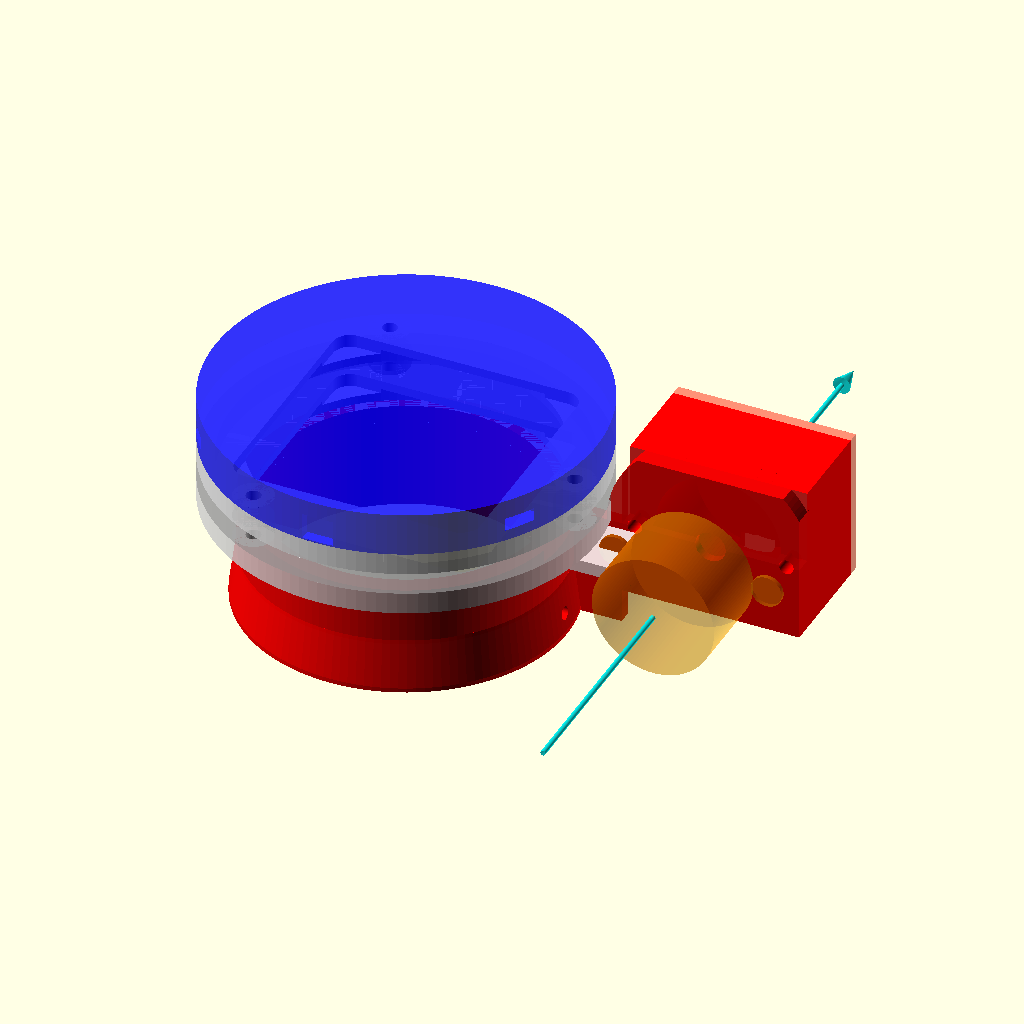
Cell 1 — every parameter at its default value.
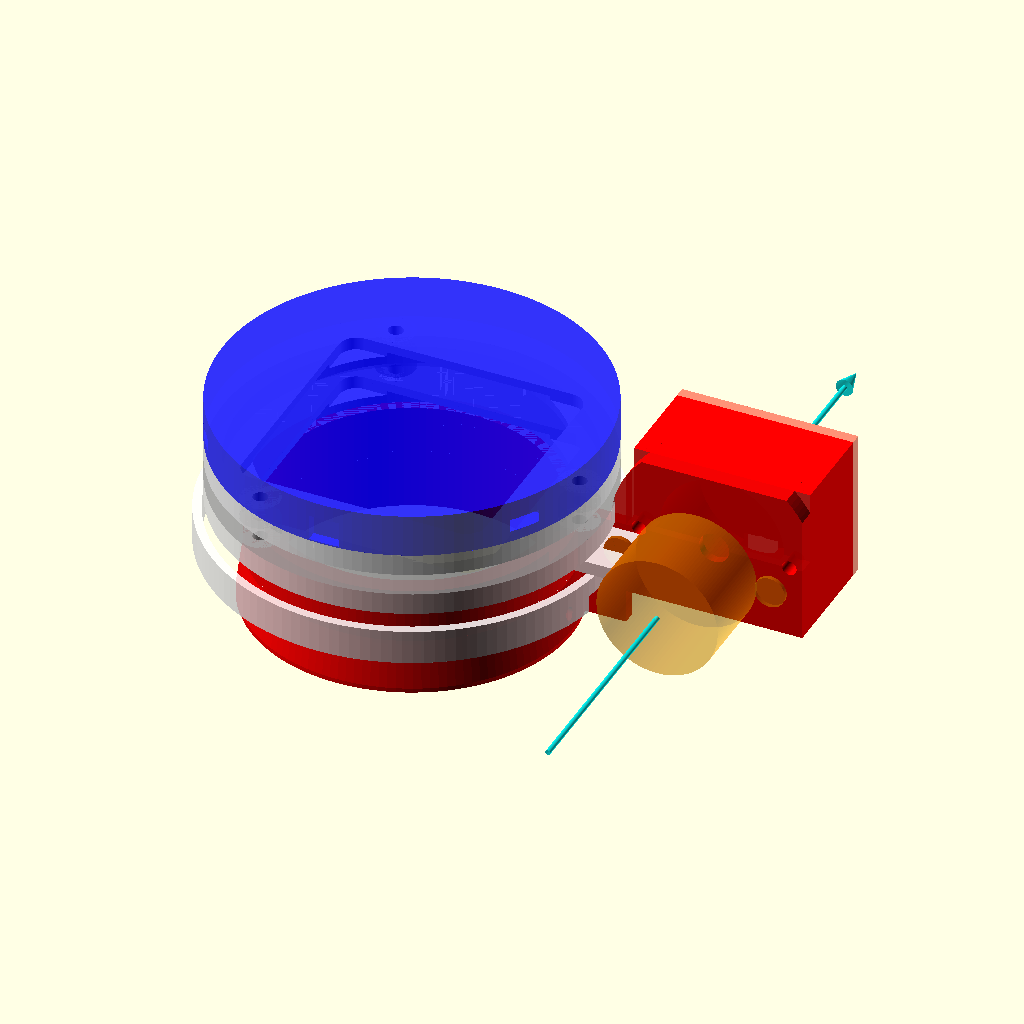
Cell 2: the same model with ENABLE_SKIRT = true.
The same orthographic view direction (rotation 55°, 0°, 25°; colour scheme Cornfield) for every cell, with the view re-fitted per cell, so scale and position can differ between cells.
Source of the model, cad/old/flat_panel_v2 - Copy.scad:
/*
 * RedCat 51 DIY Flat Panel v2 — Parametric OpenSCAD Model
 *
 * Printer  : Bambu Lab A1 mini (180 × 180 × 180 mm bed)
 * Motor    : 28BYJ-48 stepper + ULN2003 driver
 * Firmware : STEPS_OPEN = 1536  →  270° swing (Pegasus FlatMaster NEO style)
 *
 * ── COLLISION-FREE GEOMETRY ──────────────────────────────────────
 *  The adapter bore tube is intentionally narrower (~73 mm OD) than
 *  the panel stack (88 mm OD).  During the 270° swing the panel
 *  overhangs the adapter by ~7.5 mm per side, so the far edge always
 *  clears the adapter wall with >7 mm margin at any angle.
 *
 * ── LIGHT PATH (telescope → sky) ────────────────────────────────
 *
 *   [telescope aperture 51 mm]
 *        ↑ light enters here
 *   [adapter_ring]     tapered bore tube, grips 63 mm dew shield
 *                      motor bracket on +X side; shaft at top face
 *   ──── hinge axis (Y) ─────────────────────────────────────────
 *   [diffuser_ring × 1]  bottom of stack; 56×56 mm frosted acrylic
 *   [air_gap_ring]        5 mm gap between diffuser layers
 *   [diffuser_ring × 1]  top; 56×56 mm frosted acrylic
 *   [main_body]          LED tray; COB strip on ceiling; solid top
 *   ── sky side ──
 *
 * ── PARTS ────────────────────────────────────────────────────────
 *   adapter_ring()                   ×1  black  bore tube + enclosed motor housing
 *   motor_cover()                    ×1  black  back plate sealing motor housing
 *   diffuser_ring(with_arm=true, …)  ×1  white  bottom ring — has flat arm
 *   diffuser_ring()                  ×1  white  top ring — plain optical
 *   air_gap_ring()                   ×1  black  hollow spacer
 *   main_body()                      ×1  black  LED tray (no arm)
 *   driver_enclosure()               ×1  black  ULN2003 board tray
 *   driver_lid()                     ×1  black  lid for driver enclosure
 *
 * ── LIGHT SEAL OPTIONS ───────────────────────────────────────────
 *   Option A (default): 2–3 mm black EVA foam ring on adapter top face.
 *   Option B          : set ENABLE_SKIRT = true — prints a 360° overlap
 *                       skirt on the bottom diffuser ring instead.
 *
 * ── PRINT SETTINGS ───────────────────────────────────────────────
 *   0.2 mm layer · 3 perimeters · 25 % infill · no supports needed
 *   Black PLA/PETG for all parts except diffuser rings (white/natural)
 */

// ═══════════════════════════════════════════════════════════════
//  GLOBAL TOGGLE
// ═══════════════════════════════════════════════════════════════

ENABLE_SKIRT = false;   // true → Option B skirt; false → Option A foam gasket

// ═══════════════════════════════════════════════════════════════
//  PARAMETERS  — edit before printing
// ═══════════════════════════════════════════════════════════════

// ── Telescope interface ──────────────────────────────────────
dew_shield_od = 63.0;      // Measured OD of RedCat 51 dew shield (mm)
fit_gap       =  0.4;      // Radial clearance for friction fit

// ── Housing geometry ─────────────────────────────────────────
inner_d    = 80.0;         // Inner cavity diameter of panel stack
wall       =  4.0;         // Wall thickness (diffuser rings, main body)
housing_od = inner_d + 2 * wall;   // 88 mm — panel stack OD

// ── Adapter bore tube (intentionally narrower than housing_od) ─
adapter_id  = dew_shield_od + fit_gap;   // 63.4 mm
adapter_wall =  4.0;                      // wall thickness of bore tube
                                          // (4 mm gives 1.3 mm arm clearance vs. 0.3 mm at 5 mm)
adapter_od  = adapter_id + 2 * adapter_wall;  // 71.4 mm
adapter_h   = 25;          // height of adapter ring

// ── Acrylic diffuser — 56×56 mm square ──────────────────────
acrylic_sq  = 56.0;
acrylic_t   =  3.4;        // 3 mm acrylic + 0.4 mm clearance
slot_sq     = acrylic_sq + 0.4;
shelf_h     =  2.0;        // shelf the acrylic rests on
aperture_d  = 68.0;        // circular light aperture below shelf

// ── Part heights ─────────────────────────────────────────────
body_h      = 10;          // LED tray height
diffuser_h  =  5;          // each diffuser ring
air_gap_h   =  5;          // air gap spacer

// ── Pivot arm ────────────────────────────────────────────────
arm_t       =  3;          // arm thickness / recess depth on adapter top
arm_hub_d   = 14;          // hub diameter at D-shaft end

// ── 28BYJ-48 stepper motor ───────────────────────────────────
stepper_d   = 28.2;        // body diameter
stepper_len = 19.5;        // body length (shaft end to back)
shaft_d     =  5.0;        // D-shaft diameter
shaft_flat  =  1.6;        // flat cut offset from shaft centre

// ── 28BYJ-48 mounting ear geometry ───────────────────────────
ear_hole_d    =  4.2;      // mounting ear hole diameter
ear_spacing   = 35.0;      // centre-to-centre between ear holes
ear_screw_d   =  3.4;      // M3 clearance for ear screws
taper_extra   =  3.0;      // extra OD at adapter bottom for dew shield entry flare

// ── Motor housing geometry ───────────────────────────────────
bracket_wall = 3.0;        // wall thickness of motor housing
arm_clear    = arm_hub_d / 2 + 2;  // 9 mm — clear zone at y=0 for arm sweep

// ── ULN2003 driver board  ─────────────────────────────────────
// *** Update these once you have the physical board ***
uln_pcb_w     = 28.0;  // PCB width  (long axis, X direction)
uln_pcb_l     = 32.0;  // PCB length (short axis, Y direction into enclosure)
uln_pcb_t     =  1.6;  // PCB thickness
uln_comp_h    = 12.0;  // component height above PCB (tallest element)
uln_wall      =  2.0;  // enclosure wall thickness
uln_mount_d   =  2.4;  // M2 PCB standoff hole diameter

// shaft_cx: X position of stepper shaft centre.
//
// Must satisfy TWO constraints:
//   ① Bracket clears arm sweep zone (motor body outside adapter OD):
//        shaft_cx ≥ adapter_od/2 + stepper_d/2 + bracket_wall
//   ② Main body clears bracket at 270°:
//        At 270° the body corner z' = stepper_z + (housing_od/2 − shaft_cx).
//        For z' < bracket_bottom (= stepper_z − stepper_d/2 − bracket_wall):
//        shaft_cx > housing_od/2 + stepper_d/2 + bracket_wall  (+margin)
//
// Constraint ② is always tighter (housing_od/2 > adapter_od/2).
// Use housing_od/2 + stepper_d/2 + bracket_wall + 5 mm safety margin.
shaft_cx = housing_od / 2 + stepper_d / 2 + bracket_wall + 5;
// = 44 + 14.1 + 3 + 5 = 66.1 mm
// Body-corner z' at 270° = 25 + (44 − 66.1) = 2.9 mm  < bracket_bottom 7.9 mm ✓

// stepper_z: Z height of shaft centre = adapter top face (pivot at top)
stepper_z    = adapter_h;  // 25 mm

// (Z-bracket arm removed — arm is now a flat horizontal lever on the
//  bottom diffuser ring.  Sweeps at constant Z so it never intersects
//  the adapter bore tube wall during the full 270° arc.)

// ── Light-sealing skirt (Option B) ──────────────────────────
skirt_h      =  8.0;       // overlap with adapter bore tube OD
skirt_t      =  2.0;       // skirt wall thickness
skirt_gap    =  0.35;      // radial clearance: skirt ID over adapter_od

// ── Bolt pattern ─────────────────────────────────────────────
bolt_r       = housing_od / 2 - 5;   // M3 bolt circle radius (44 - 5 = 39 mm)

// ── Hardware clearances ───────────────────────────────────────
m3_clear     = 3.4;
m3_head_d    = 6.5;

$fn = 128;

// ═══════════════════════════════════════════════════════════════
//  UTILITIES
// ═══════════════════════════════════════════════════════════════

// D-shaft press-fit hole (flat on one side) — bores along +Y
// After rotate([-90,0,0]): profile lies in XZ plane, extrusion goes along +Y.
// D-flat faces −Z (downward).  Place at [cx, y_start, shaft_z]; h spans +Y.
module d_shaft_hole(h = 10) {
    rotate([-90, 0, 0])
        linear_extrude(h)
            difference() {
                circle(d = shaft_d + 0.4);
                translate([0, shaft_flat + shaft_d / 2])
                    square([shaft_d + 1, shaft_d], center = true);
            }
}

// 3× M3 bolt flanges at 120° spacing on bolt_r
module flanges(h, screw = false) {
    for (a = [0, 120, 240])
        rotate([0, 0, a])
            translate([bolt_r, 0, 0])
                if (screw)
                    cylinder(d = m3_clear,         h = h + 2);
                else
                    cylinder(d = m3_head_d * 1.4,  h = h);
}

// Rounded-corner square slot for acrylic (sharp-cornered acrylic fits fine)
module rounded_square_slot(s, corner_r, h) {
    hull()
        for (x = [-s/2 + corner_r, s/2 - corner_r],
                 y = [-s/2 + corner_r, s/2 - corner_r])
            translate([x, y, 0])
                cylinder(r = corner_r, h = h);
}

// Arm cross-section shape (hull between body wall tangent and shaft hub)
// Used for the arm recess on the adapter top face and for the arm itself.
module arm_shape(h) {
    hull() {
        translate([housing_od / 2 - arm_hub_d / 2, 0, 0])
            cylinder(d = arm_hub_d, h = h);
        translate([shaft_cx, 0, 0])
            cylinder(d = arm_hub_d, h = h);
    }
}

// ═══════════════════════════════════════════════════════════════
//  PART 1 — ADAPTER RING
//
//  Narrow bore tube (~71 mm OD) that grips the 63 mm dew shield.
//  Intentionally narrower than the panel stack (88 mm OD) so the
//  panel sweeps freely through 270° without hitting the adapter wall.
//
//  Motor housing on +X side — fully enclosed rectangular box:
//    • Box wraps around the 28BYJ-48 body with bracket_wall on all sides
//    • Motor slides in from the open +Y back face; motor_cover() seals it
//    • Front face (y = arm_clear) has shaft bore + 2× M3 ear screw holes
//    • Wire exit slot at bottom-back corner for the 5-wire motor cable
//    • The housing is within 17.1 mm radius of the shaft — always inside
//      the rotating panel's inner cavity (min distance 26.1 mm) → no
//      clearance cut needed on the housing itself
//
//  Panel-sweep clearance:
//    Only the bridge rib (x = 0 → housing) needs trimming above adapter_h.
//    The rib at the adapter wall (radius ~30 mm from shaft) enters the swept
//    volume above z = adapter_h.  Cylindrical cut at r > 24 mm removes it.
//
//  Light seal:
//    • Option A (foam): flat top face — lay adhesive EVA foam ring here.
//    • Option B (skirt): bottom diffuser ring skirt slides over adapter_od.
//
//  Mounting: friction fit over dew shield + 2× M3 nylon-tipped set screws.
// ═══════════════════════════════════════════════════════════════

module adapter_ring() {
    straight_h  = adapter_h * 0.55;          // ~13.75 mm — upper straight section
    taper_h     = adapter_h - straight_h;    // ~11.25 mm — lower taper

    // Ear positions: symmetrical about shaft_cx along X
    ear_x1      = shaft_cx - ear_spacing / 2;   // 48.6 mm
    ear_x2      = shaft_cx + ear_spacing / 2;   // 83.6 mm

    // Motor housing box dimensions
    hx_min      = ear_x1 - bracket_wall;    //  45.6 mm  (left wall outer face)
    hx_max      = ear_x2 + bracket_wall;    //  86.6 mm  (right wall outer face)
    hy_min      = arm_clear;                //   9.0 mm  (front wall outer face, y=0 side)
    hy_max      = arm_clear + bracket_wall + stepper_len + bracket_wall;  // 34.5 mm
    hz_min      = stepper_z - stepper_d / 2 - bracket_wall;  //   7.9 mm
    hz_max      = stepper_z + stepper_d / 2 + bracket_wall;  //  42.1 mm
    // Front wall (y = hy_min to hy_min+bracket_wall) contains ear holes + shaft bore.
    // Back face (y = hy_max) is open — motor slides in; motor_cover() seals it.

    // Bridge rib: thin web connecting adapter wall to housing, y = arm_clear plane
    bridge_top  = hz_max;   // same height as housing

    difference() {
        union() {
            // ── Upper straight bore tube
            translate([0, 0, taper_h])
                cylinder(d = adapter_od, h = straight_h);

            // ── Lower taper — wider at bottom for smooth dew shield entry
            hull() {
                cylinder(d = adapter_od + taper_extra, h = 1);
                translate([0, 0, taper_h])
                    cylinder(d = adapter_od, h = 1);
            }

            // ── Bridge rib: connects adapter wall to motor housing
            // Starts at x = 0 (bore centre) so bore subtraction creates a proper
            // face bond at the adapter wall (not just a tangent line contact).
            translate([0, hy_min, 0])
                cube([hx_min, bracket_wall, bridge_top]);

            // ── Enclosed motor housing box
            translate([hx_min, hy_min, hz_min])
                cube([hx_max - hx_min, hy_max - hy_min, hz_max - hz_min]);
        }

        // ── Bore through full adapter height
        translate([0, 0, -1])
            cylinder(d = adapter_id, h = adapter_h + 2);

        // ── Arm recess on top face (arm sits here when panel is closed)
        translate([0, 0, adapter_h - arm_t])
            arm_shape(h = arm_t + 1);

        // ── Hub boss pocket — recess for the ~1 mm collar below the arm hub
        //    pocket_z = adapter_h − hub_boss_h/2 = 25 − 4 = 21 mm
        //    pocket_h = hub_boss_h/2 − arm_t + 0.2 = 1.2 mm
        translate([shaft_cx, 0, adapter_h - (shaft_d + 3) / 2])
            cylinder(d = arm_hub_d + 0.6,
                     h = (shaft_d + 3) / 2 - arm_t + 0.2);

        // ── Motor body pocket inside housing (motor slides in from +Y)
        translate([shaft_cx, hy_min + bracket_wall - 1, stepper_z])
            rotate([-90, 0, 0])
                cylinder(d = stepper_d + 0.6,
                         h = stepper_len + 2);

        // ── Shaft bore: from y = −1 through front wall into arm swing zone
        translate([shaft_cx, -1, stepper_z])
            rotate([-90, 0, 0])
                cylinder(d = shaft_d + 2, h = arm_clear + bracket_wall + 2);

        // ── M3 ear screw holes through front wall (motor ears screw in from outside)
        for (ex = [ear_x1, ear_x2])
            translate([ex, hy_min - 1, stepper_z])
                rotate([-90, 0, 0])
                    cylinder(d = ear_screw_d, h = bracket_wall + 4);

        // ── Motor cover screw holes: 2× M2 on top and bottom of back edge
        //    (back edge = y = hy_max face, centred in X, near top and bottom of housing)
        for (zz = [hz_min + 4, hz_max - 4])
            translate([shaft_cx, hy_max + 1, zz])
                rotate([90, 0, 0])
                    cylinder(d = uln_mount_d, h = bracket_wall + 2);

        // ── Wire exit slot at bottom-back corner (5-wire motor cable)
        translate([shaft_cx - 4, hy_max - bracket_wall - 1, hz_min - 1])
            cube([8, bracket_wall + 2, 6]);

        // ── Panel-sweep clearance above adapter_h — only the bridge rib needs this
        // The housing itself (radius ≤17.1 mm from shaft) is safe.
        // The bridge at the adapter wall (radius ~30 mm) is trimmed above z = adapter_h.
        intersection() {
            // Half-space: above adapter_h, within bridge Y extent
            translate([-200, hy_min - 1, adapter_h])
                cube([400, bracket_wall + 2, bridge_top - adapter_h + 5]);
            // Remove bridge material outside 24 mm from shaft axis
            difference() {
                translate([-200, hy_min - 2, stepper_z - 100])
                    cube([400, bracket_wall + 4, 200]);
                translate([shaft_cx, hy_min - 3, stepper_z])
                    rotate([-90, 0, 0])
                        cylinder(r = 24, h = bracket_wall + 8);
            }
        }

        // ── Nylon-tipped M3 set screws × 2 (180° apart) in taper section
        for (a = [0, 180])
            rotate([0, 0, a])
                translate([adapter_id / 2 + 3, 0, taper_h * 0.45])
                    rotate([0, 90, 0])
                        cylinder(d = 3.0, h = 12, center = true);
    }
}

// ═══════════════════════════════════════════════════════════════
//  PART 2 — DIFFUSER RING   (print × 2)
//
//  Holds a 56×56 mm square of 3 mm frosted acrylic (score-and-snap).
//
//  with_arm   = false (default) — plain ring.
//  with_arm   = true  — BOTTOM ring: adds flat horizontal arm below
//                       the ring body.  The arm sits in the adapter recess
//                       when closed and sweeps at constant Z throughout the
//                       270° arc — no collision with the adapter wall.
//                       Has D-shaft press-fit hole + M3 set screw.
//
//  with_skirt = false (default) — use foam gasket (Option A).
//  with_skirt = true  — Option B skirt; adds arm notch (~16 mm arc) at
//                       azimuth 0° so the arm passes through.  Cover the
//                       notch gap with a strip of 2 mm black foam tape.
//
//  Print bottom ring: diffuser_ring(with_arm=true, with_skirt=ENABLE_SKIRT)
//  Print top ring:    diffuser_ring()
// ═══════════════════════════════════════════════════════════════

module diffuser_ring(with_arm = false, with_skirt = false) {
    difference() {
        union() {
            cylinder(d = housing_od, h = diffuser_h);
            translate([0, 0, diffuser_h - 4])
                flanges(h = 4);

            // Flat pivot arm — extends below ring bottom, sits in adapter recess
            if (with_arm) {
                translate([0, 0, -arm_t])
                    arm_shape(h = arm_t);
                // Thickened hub boss — taller than arm_t so the Y-axis D-shaft
                // hole has adequate wall on both sides of the shaft.
                // Boss extends from z = -(shaft_d/2+1.5) to z = +(shaft_d/2+1.5).
                // The 1 mm collar below arm_t seats in the adapter hub pocket.
                hub_boss_h = shaft_d + 3;   // 8 mm: 4 mm each side of z=0
                translate([shaft_cx, 0, -(hub_boss_h / 2)])
                    cylinder(d = arm_hub_d, h = hub_boss_h);
            }

            // Option B: light-sealing skirt below ring
            if (with_skirt) {
                skirt_base_z = with_arm ? -arm_t - skirt_h : -skirt_h;
                difference() {
                    translate([0, 0, skirt_base_z])
                        cylinder(d = housing_od + 2 * (skirt_gap + skirt_t),
                                 h = skirt_h);
                    translate([0, 0, skirt_base_z - 1])
                        cylinder(d = housing_od + 2 * skirt_gap,
                                 h = skirt_h + 2);
                    // Arm notch — only needed when both arm and skirt are present
                    if (with_arm)
                        translate([housing_od / 2 + skirt_gap + skirt_t / 2,
                                   0,
                                   skirt_base_z - 1])
                            cube([skirt_t + 2, arm_hub_d + 4, skirt_h + 2],
                                 center = true);
                }
            }
        }

        // Circular light aperture — from below arm (or ring bottom) up to shelf
        translate([0, 0, with_arm ? -arm_t - 1 : -1])
            cylinder(d = aperture_d, h = shelf_h + (with_arm ? arm_t : 0) + 2);

        // Rounded-corner square slot — shelf to top face
        translate([0, 0, shelf_h])
            rounded_square_slot(s = slot_sq, corner_r = 4,
                                h = diffuser_h - shelf_h + 1);

        // Flange bolt holes
        translate([0, 0, diffuser_h - 4])
            flanges(h = 4, screw = true);

        // D-shaft hole through hub — bores along Y axis (matches motor shaft)
        // d_shaft_hole() with rotate([-90,0,0]) bores along +Y from origin.
        // Place at y = -(hub_radius+1), z = 0 (shaft height); h spans full hub.
        if (with_arm)
            translate([shaft_cx, -(arm_hub_d / 2 + 1), 0])
                d_shaft_hole(h = arm_hub_d + 2);

        // M3 set screw — Z-axis (perpendicular to shaft), entering from hub top.
        // D-flat faces −Z; screw from above clamps shaft against hub floor.
        if (with_arm)
            translate([shaft_cx, 0, -1])
                cylinder(d = 3.0, h = shaft_d / 2 + 1.5 + 2);
    }
}

// ═══════════════════════════════════════════════════════════════
//  PART 3 — AIR GAP RING
//  5 mm hollow spacer between the two diffuser layers.
// ═══════════════════════════════════════════════════════════════

module air_gap_ring() {
    difference() {
        union() {
            difference() {
                cylinder(d = housing_od, h = air_gap_h);
                translate([0, 0, -1])
                    cylinder(d = inner_d, h = air_gap_h + 2);
            }
            translate([0, 0, air_gap_h - 4])
                flanges(h = 4);
        }
        translate([0, 0, air_gap_h - 4])
            flanges(h = 4, screw = true);
    }
}

// ═══════════════════════════════════════════════════════════════
//  PART 4 — MAIN BODY (LED TRAY)
//
//  Sky-facing cap; cavity opens downward onto the diffuser stack.
//  COB LED strip (8 mm wide) in two parallel channels on the ceiling.
//  The pivot arm lives on the bottom diffuser ring — this part is
//  purely structural/optical.
//
//  Print orientation: solid top on build plate (sky side down).
// ═══════════════════════════════════════════════════════════════

module main_body() {
    solid_top  = 4;
    led_w      = 9;
    led_depth  = 2;
    led_offset = inner_d / 2 * 0.55;   // ~22 mm — two strip positions

    difference() {
        union() {
            cylinder(d = housing_od, h = body_h);
            flanges(h = 4);
        }

        // Cavity — opens at bottom (z=0), ceiling at body_h - solid_top
        translate([0, 0, -1])
            cylinder(d = inner_d, h = body_h - solid_top + 1);

        // LED strip channels on ceiling
        for (y = [-led_offset, led_offset])
            translate([0, y, body_h - solid_top - led_depth])
                cube([inner_d - 2, led_w, led_depth + 1], center = true);

        // Wire exit notch in side wall for LED USB cable
        translate([0, -(housing_od / 2), body_h / 3])
            cube([7, 5, 6], center = true);

        // Bottom flange bolt holes
        flanges(h = 4, screw = true);
    }
}

// ═══════════════════════════════════════════════════════════════
//  PART 6 — FOAM GASKET CUTTING TEMPLATE  (Option A light seal)
//  Export this module, print flat, and use as a tracing guide
//  on a sheet of 2–3 mm black EVA foam.  Cut with scissors.
//
//  Gasket dimensions:  ID = adapter_id (63.4 mm)
//                      OD = adapter_od  (73.4 mm)
// ═══════════════════════════════════════════════════════════════

module gasket_template() {
    t = 0.8;   // thin print — just a flat tracing guide
    difference() {
        cylinder(d = adapter_od + 2, h = t);
        translate([0, 0, -1])
            cylinder(d = adapter_id - 2, h = t + 2);
    }
    // Tick marks at N/S/E/W for alignment
    for (a = [0, 90, 180, 270])
        rotate([0, 0, a])
            translate([adapter_od / 2 + 1, 0, 0])
                cube([3, 0.8, t], center = true);
}

// ═══════════════════════════════════════════════════════════════
//  PART 5 — MOTOR COVER
//
//  Back plate that seals the open +Y face of the motor housing.
//  Motor slides in from +Y; this cover is screwed on with 2× M2 screws
//  (holes in housing at shaft_cx ± 0, hz_min+4 and hz_max-4).
//  Wire exit notch at bottom centre aligns with housing slot.
//  Print flat on bed (XY plane).
// ═══════════════════════════════════════════════════════════════

module motor_cover() {
    ear_x1 = shaft_cx - ear_spacing / 2;
    ear_x2 = shaft_cx + ear_spacing / 2;
    hx_min = ear_x1 - bracket_wall;
    hx_max = ear_x2 + bracket_wall;
    hz_min = stepper_z - stepper_d / 2 - bracket_wall;
    hz_max = stepper_z + stepper_d / 2 + bracket_wall;
    w = hx_max - hx_min;      // 41 mm — X width of housing
    h = hz_max - hz_min;      // 34.2 mm — Z height of housing
    t = 2.5;                  // cover plate thickness

    difference() {
        cube([w, t, h]);

        // 2× M2 screw holes — matching positions in adapter_ring back edge
        for (zz = [4, h - 4])
            translate([w / 2, -1, zz])
                rotate([-90, 0, 0])
                    cylinder(d = uln_mount_d, h = t + 2);

        // Wire exit notch at bottom centre — aligns with housing cable slot
        translate([w / 2 - 4, -1, 0])
            cube([8, t + 2, 6]);
    }
}

// ═══════════════════════════════════════════════════════════════
//  PART 7 — DRIVER ENCLOSURE  (ULN2003 board tray)
//
//  Separate parametric box for the ULN2003 stepper driver breakout.
//  Update uln_pcb_w / uln_pcb_l / uln_comp_h once you have the real board.
//
//  Assembly: PCB drops in, lid snaps/screws down.
//  Mount to bench or zip-tie to cable bundle — not attached to panel.
//
//  Estimated dimensions (standard blue ULN2003 board):
//    PCB  : 28 × 32 mm   (uln_pcb_w × uln_pcb_l)
//    Comps: 12 mm tall    (uln_comp_h)
//    Holes: 4× M2 at corners, ~24×28 mm spacing
// ═══════════════════════════════════════════════════════════════

module driver_enclosure() {
    cav_w  = uln_pcb_w + 1.0;                     // cavity X (pcb + 0.5 mm each side)
    cav_l  = uln_pcb_l + 1.0;                     // cavity Y
    cav_h  = uln_pcb_t + 2.0 + uln_comp_h;        // floor gap + pcb + components
    ow     = cav_w + 2 * uln_wall;                // outer X = 33 mm
    ol     = cav_l + 2 * uln_wall;                // outer Y = 37 mm
    oh     = cav_h + uln_wall;                    // outer Z (floor wall + cavity)
    so_h   = 2.0;                                  // PCB standoff height above floor
    so_inset = 2.0;                                // standoff inset from PCB corner

    difference() {
        cube([ow, ol, oh]);

        // Main cavity — open top
        translate([uln_wall, uln_wall, uln_wall])
            cube([cav_w, cav_l, cav_h + 1]);

        // Motor cable slot — −Y wall, centred, above standoff + PCB height
        translate([ow / 2 - 5, -1, uln_wall + so_h + uln_pcb_t])
            cube([10, uln_wall + 2, 8]);

        // Arduino jumper slot — +Y wall, centred
        translate([ow / 2 - 5, ol - uln_wall - 1, uln_wall + so_h + uln_pcb_t])
            cube([10, uln_wall + 2, 8]);
    }

    // 4× PCB standoffs at corners
    for (sx = [uln_wall + so_inset, uln_wall + cav_w - so_inset],
             sy = [uln_wall + so_inset, uln_wall + cav_l - so_inset])
        translate([sx, sy, uln_wall])
            difference() {
                cylinder(d = uln_mount_d + 2.5, h = so_h);
                translate([0, 0, -1])
                    cylinder(d = uln_mount_d, h = so_h + 2);
            }
}

// ═══════════════════════════════════════════════════════════════
//  PART 8 — DRIVER LID
//
//  Snap-fit lid for driver_enclosure().  Snap lip fits inside the
//  enclosure walls (0.2 mm radial clearance per side).
//  3× ventilation slots for the ULN2003 DIP chip.
//  Print flat on bed (XY plane).
// ═══════════════════════════════════════════════════════════════

module driver_lid() {
    cav_w  = uln_pcb_w + 1.0;
    cav_l  = uln_pcb_l + 1.0;
    ow     = cav_w + 2 * uln_wall;
    ol     = cav_l + 2 * uln_wall;
    t      = 1.5;     // lid plate thickness
    lip_h  = 2.0;     // snap lip height (drops inside enclosure walls)
    lip_t  = 0.8;     // snap lip wall thickness
    gap    = 0.2;     // clearance between lip and enclosure inner wall

    difference() {
        union() {
            // Lid plate
            cube([ow, ol, t]);
            // Snap lip (outside lip fits inside enclosure cavity)
            translate([uln_wall + gap, uln_wall + gap, -lip_h])
                difference() {
                    cube([cav_w - 2 * gap, cav_l - 2 * gap, lip_h]);
                    translate([lip_t, lip_t, -1])
                        cube([cav_w - 2 * gap - 2 * lip_t,
                              cav_l - 2 * gap - 2 * lip_t,
                              lip_h + 2]);
                }
        }
        // 3× ventilation slots across width, centred on lid
        for (i = [-1, 0, 1])
            translate([ow / 2 + i * 8 - 2, ol * 0.25, -1])
                cube([4, ol * 0.5, t + 2]);
    }
}

// ═══════════════════════════════════════════════════════════════
//  ASSEMBLY PREVIEW
//
//  OPEN_ANGLE : 0 = closed (panel over aperture)
//               270 = fully open (panel parked behind adapter)
//
//  Rotation axis: Y axis passing through (shaft_cx, 0, stepper_z).
//  The panel swings in the XZ plane — from "flat over aperture" to
//  "standing behind the adapter" at 270°.
//
//  Set $t in OpenSCAD animation to sweep 0→270° continuously:
//    OPEN_ANGLE = $t * 270;
// ═══════════════════════════════════════════════════════════════

//OPEN_ANGLE = 0;   // 0 = closed · 270 = fully open
OPEN_ANGLE = $t * 270;

module assembly() {
    z_diff1 = adapter_h;
    z_gap   = z_diff1 + diffuser_h;
    z_diff2 = z_gap   + air_gap_h;
    z_body  = z_diff2 + diffuser_h;

    // ── Fixed adapter ring (stays on telescope) ───────────────
    color("red", 0.90)
        adapter_ring();

    // ── Motor cover (back plate of motor housing) ─────────────
    ear_x1_a = shaft_cx - ear_spacing / 2;
    hx_min_a = ear_x1_a - bracket_wall;
    hy_max_a = arm_clear + bracket_wall + stepper_len + bracket_wall;
    hz_min_a = stepper_z - stepper_d / 2 - bracket_wall;
    color("tomato", 0.70)
        translate([hx_min_a, hy_max_a, hz_min_a])
            motor_cover();

    // ── Ghost stepper motor body + ear tabs (orange, semi-transparent) ──
    color("orange", 0.35) {
        translate([shaft_cx, 0, stepper_z])
            rotate([90, 0, 0])
                cylinder(d = stepper_d, h = stepper_len);
        // Ear tabs at x = shaft_cx ± ear_spacing/2, at front face (y = 0)
        for (ex = [shaft_cx - ear_spacing / 2, shaft_cx + ear_spacing / 2])
            translate([ex, 0, stepper_z])
                rotate([90, 0, 0])
                    cylinder(d = ear_hole_d + 3, h = 1.0);
    }

    // ── Phantom rotation axis (cyan line along Y) ─────────────
    axis_len = housing_od + 60;
    color("cyan", 0.80)
        translate([shaft_cx, -axis_len / 2, stepper_z])
            rotate([-90, 0, 0])
                cylinder(d = 1.2, h = axis_len);
    color("cyan", 0.80)
        translate([shaft_cx, axis_len / 2, stepper_z])
            rotate([-90, 0, 0])
                cylinder(d1 = 4, d2 = 0, h = 6);

    // ── Rotating panel stack ──────────────────────────────────
    translate([shaft_cx, 0, stepper_z])
        rotate([0, OPEN_ANGLE, 0])
            translate([-shaft_cx, 0, -stepper_z]) {
                color("white",   0.85)
                    translate([0, 0, z_diff1])
                        diffuser_ring(with_arm = true, with_skirt = ENABLE_SKIRT);
                color("dimgray", 0.50)
                    translate([0, 0, z_gap])
                        air_gap_ring();
                color("white",   0.85)
                    translate([0, 0, z_diff2])
                        diffuser_ring();
                color("blue",   0.80)
                    translate([0, 0, z_body])
                        main_body();
            }
}

// ═══════════════════════════════════════════════════════════════
//  PRINT LAYOUT
//  Uncomment ONE part → File → Export → STL
// ═══════════════════════════════════════════════════════════════

assembly();   // ← comment out when exporting a part

// adapter_ring();                                          // ×1  black
// motor_cover();                                           // ×1  black
// diffuser_ring(with_arm=true, with_skirt=ENABLE_SKIRT);  // ×1  white  (bottom)
// diffuser_ring();                                         // ×1  white  (top)
// air_gap_ring();                                          // ×1  black
// main_body();                                             // ×1  black
// driver_enclosure();                                      // ×1  black
// driver_lid();                                            // ×1  black
// gasket_template();   // trace onto EVA foam, cut with scissors
Parameter table extracted from the source (name, type, default, range or options):
ENABLE_SKIRT: bool, default false
dew_shield_od: number, default 63
fit_gap: number, default 0.4
inner_d: number, default 80
wall: number, default 4
adapter_wall: number, default 4
adapter_h: number, default 25
acrylic_sq: number, default 56
acrylic_t: number, default 3.4
shelf_h: number, default 2
aperture_d: number, default 68
body_h: number, default 10
diffuser_h: number, default 5
air_gap_h: number, default 5
arm_t: number, default 3
arm_hub_d: number, default 14
stepper_d: number, default 28.2
stepper_len: number, default 19.5
shaft_d: number, default 5
shaft_flat: number, default 1.6
ear_hole_d: number, default 4.2
ear_spacing: number, default 35
ear_screw_d: number, default 3.4
taper_extra: number, default 3
bracket_wall: number, default 3
uln_pcb_w: number, default 28
uln_pcb_l: number, default 32
uln_pcb_t: number, default 1.6
uln_comp_h: number, default 12
uln_wall: number, default 2
uln_mount_d: number, default 2.4
skirt_h: number, default 8
skirt_t: number, default 2
skirt_gap: number, default 0.35
m3_clear: number, default 3.4
m3_head_d: number, default 6.5
